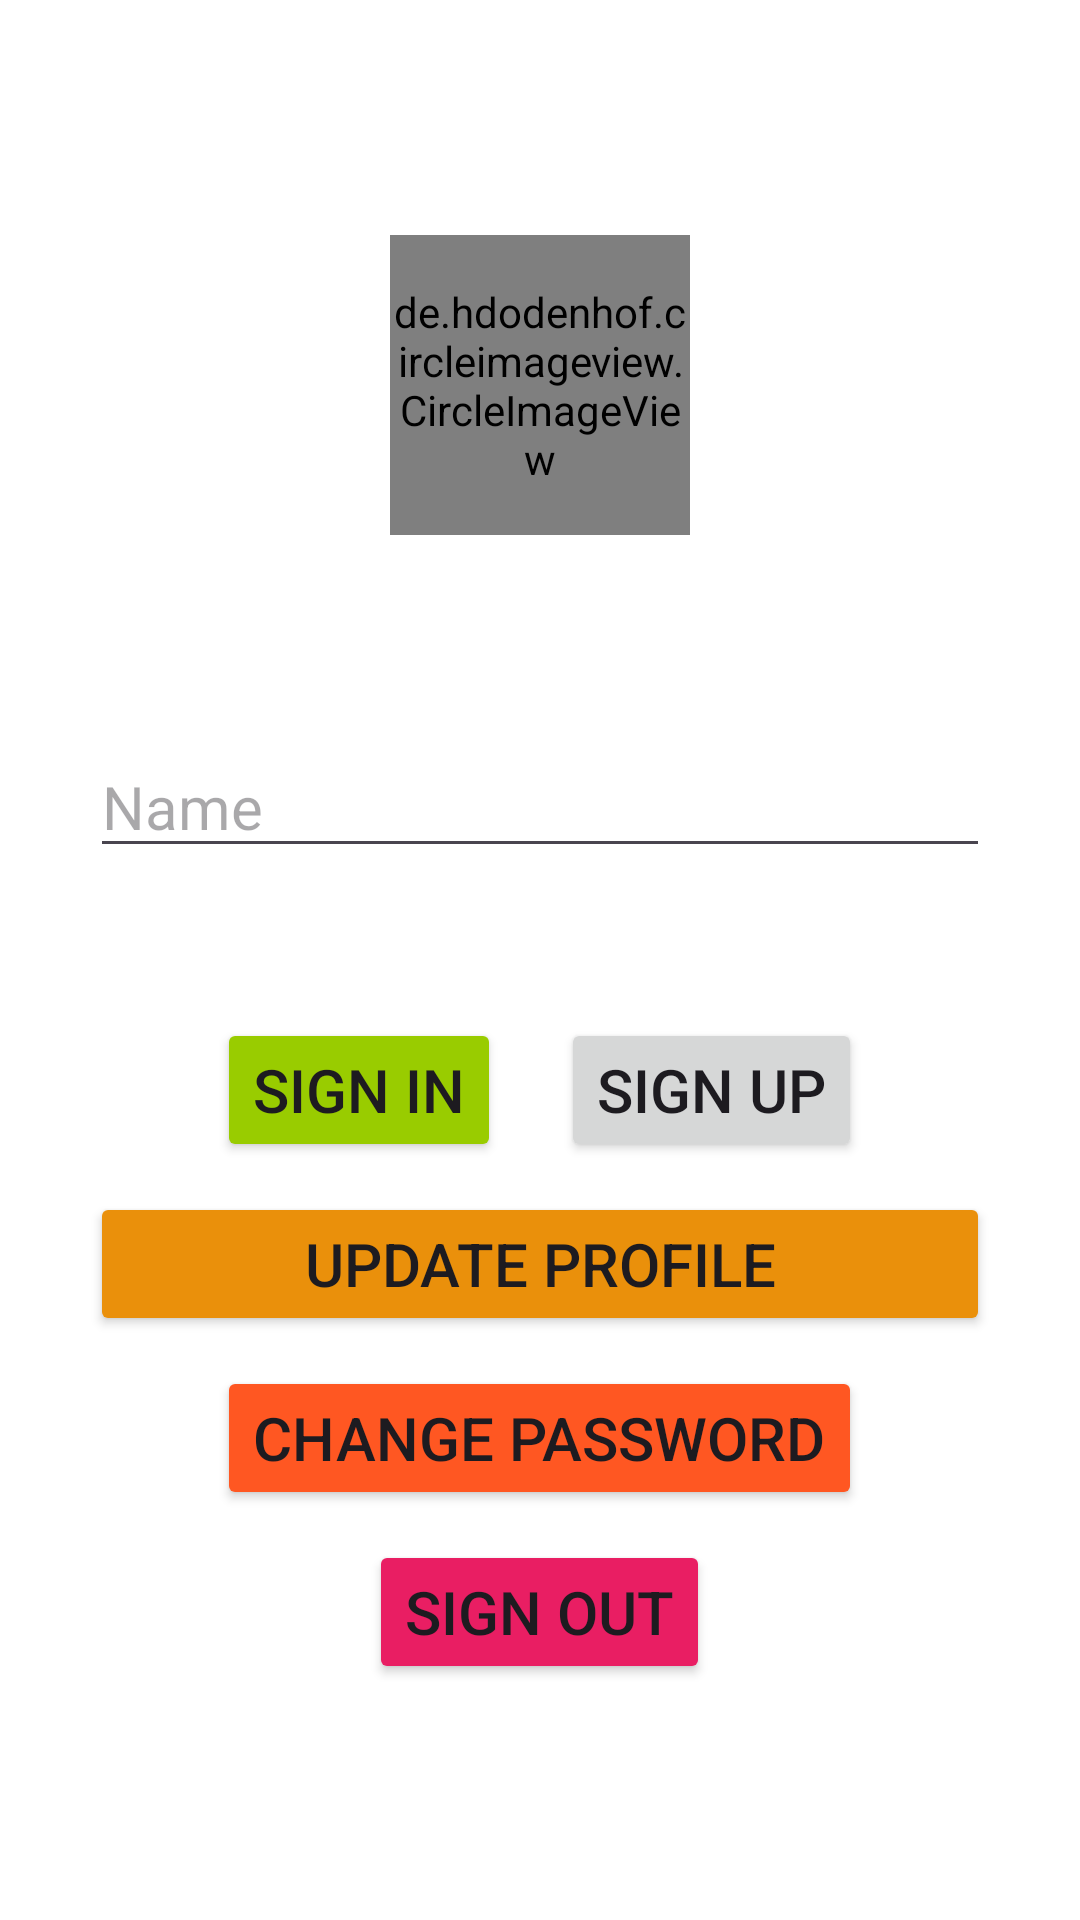

Produce the Android XML layout that renders to this screen, including the resource entries it uses.
<!-- AndroidManifest.xml: application theme Theme.Music -->
<!-- res/layout/fragment_account.xml -->
<?xml version="1.0" encoding="utf-8"?>
<LinearLayout xmlns:android="http://schemas.android.com/apk/res/android"
    xmlns:tools="http://schemas.android.com/tools"
    android:layout_width="match_parent"
    android:layout_height="match_parent"
    tools:context=".fragment.AccountFragment"
    android:orientation="vertical"
    android:gravity="center"
    android:padding="30dp"
    android:background="@color/bg_color">

    <de.hdodenhof.circleimageview.CircleImageView
        android:id="@+id/img_user"
        android:layout_width="100dp"
        android:layout_height="100dp" />

    <TextView
        android:id="@+id/tv_email"
        android:layout_width="wrap_content"
        android:layout_height="wrap_content"
        android:textSize="20sp"
        android:layout_marginTop="20dp"
        android:textAlignment="center"
        android:lines="1"
        android:ellipsize="end" />

    <EditText
        android:id="@+id/edt_name"
        android:layout_width="match_parent"
        android:layout_height="wrap_content"
        android:textSize="20sp"
        android:hint="@string/name_hint"
        android:layout_marginBottom="40dp"
        android:layout_marginTop="20dp"
        android:imeOptions="actionDone"
        android:inputType="text"/>

    <LinearLayout
        android:id="@+id/layout_button_sign_in"
        android:layout_width="wrap_content"
        android:layout_height="wrap_content"
        android:orientation="horizontal">

        <Button
            android:id="@+id/bt_sign_in"
            android:layout_width="wrap_content"
            android:layout_height="wrap_content"
            android:text="@string/sign_in"
            android:textSize="20sp"
            android:layout_margin="10dp"
            android:backgroundTint="@android:color/holo_green_light"/>

        <Button
            android:id="@+id/bt_sign_up"
            android:layout_width="wrap_content"
            android:layout_height="wrap_content"
            android:text="@string/sign_up"
            android:textSize="20sp"
            android:layout_margin="10dp"/>

    </LinearLayout>

    <LinearLayout
        android:id="@+id/layout_button_sign_out"
        android:layout_width="match_parent"
        android:layout_height="wrap_content"
        android:orientation="vertical"
        android:gravity="center">

        <Button
            android:id="@+id/bt_update_profile"
            android:layout_width="match_parent"
            android:layout_height="wrap_content"
            android:text="@string/update_profile"
            android:textSize="20sp"
            android:backgroundTint="@color/yellow"/>

        <Button
            android:id="@+id/bt_change_password"
            android:layout_width="wrap_content"
            android:layout_height="wrap_content"
            android:text="@string/change_password"
            android:textSize="20sp"
            android:backgroundTint="@color/orange"
            android:layout_marginTop="10dp"/>

        <Button
            android:id="@+id/bt_sign_out"
            android:layout_width="wrap_content"
            android:layout_height="wrap_content"
            android:text="@string/sign_out"
            android:textSize="20sp"
            android:backgroundTint="@color/red"
            android:layout_marginTop="10dp"/>

    </LinearLayout>

</LinearLayout>
<!-- resources referenced by this layout -->
<resources>
  <color name="bg_color">#FFFFFFFF</color>
  <color name="orange">#FF5722</color>
  <color name="red">#E91E63</color>
  <color name="yellow">#EA900B</color>
  <string name="change_password">Change Password</string>
  <string name="name_hint">Name</string>
  <string name="sign_in">Sign In</string>
  <string name="sign_out">Sign Out</string>
  <string name="sign_up">Sign Up</string>
  <string name="update_profile">Update Profile</string>
  <style name="Theme.Music" parent="Base.Theme.Music" />
  <style name="Base.Theme.Music" parent="Theme.Material3.DayNight.NoActionBar">
          
          <item name="colorPrimary">@color/blueLight</item>
          
          <item name="android:statusBarColor">?attr/colorPrimary</item>
      </style>
  <color name="blueLight">#289CD1</color>
</resources>
